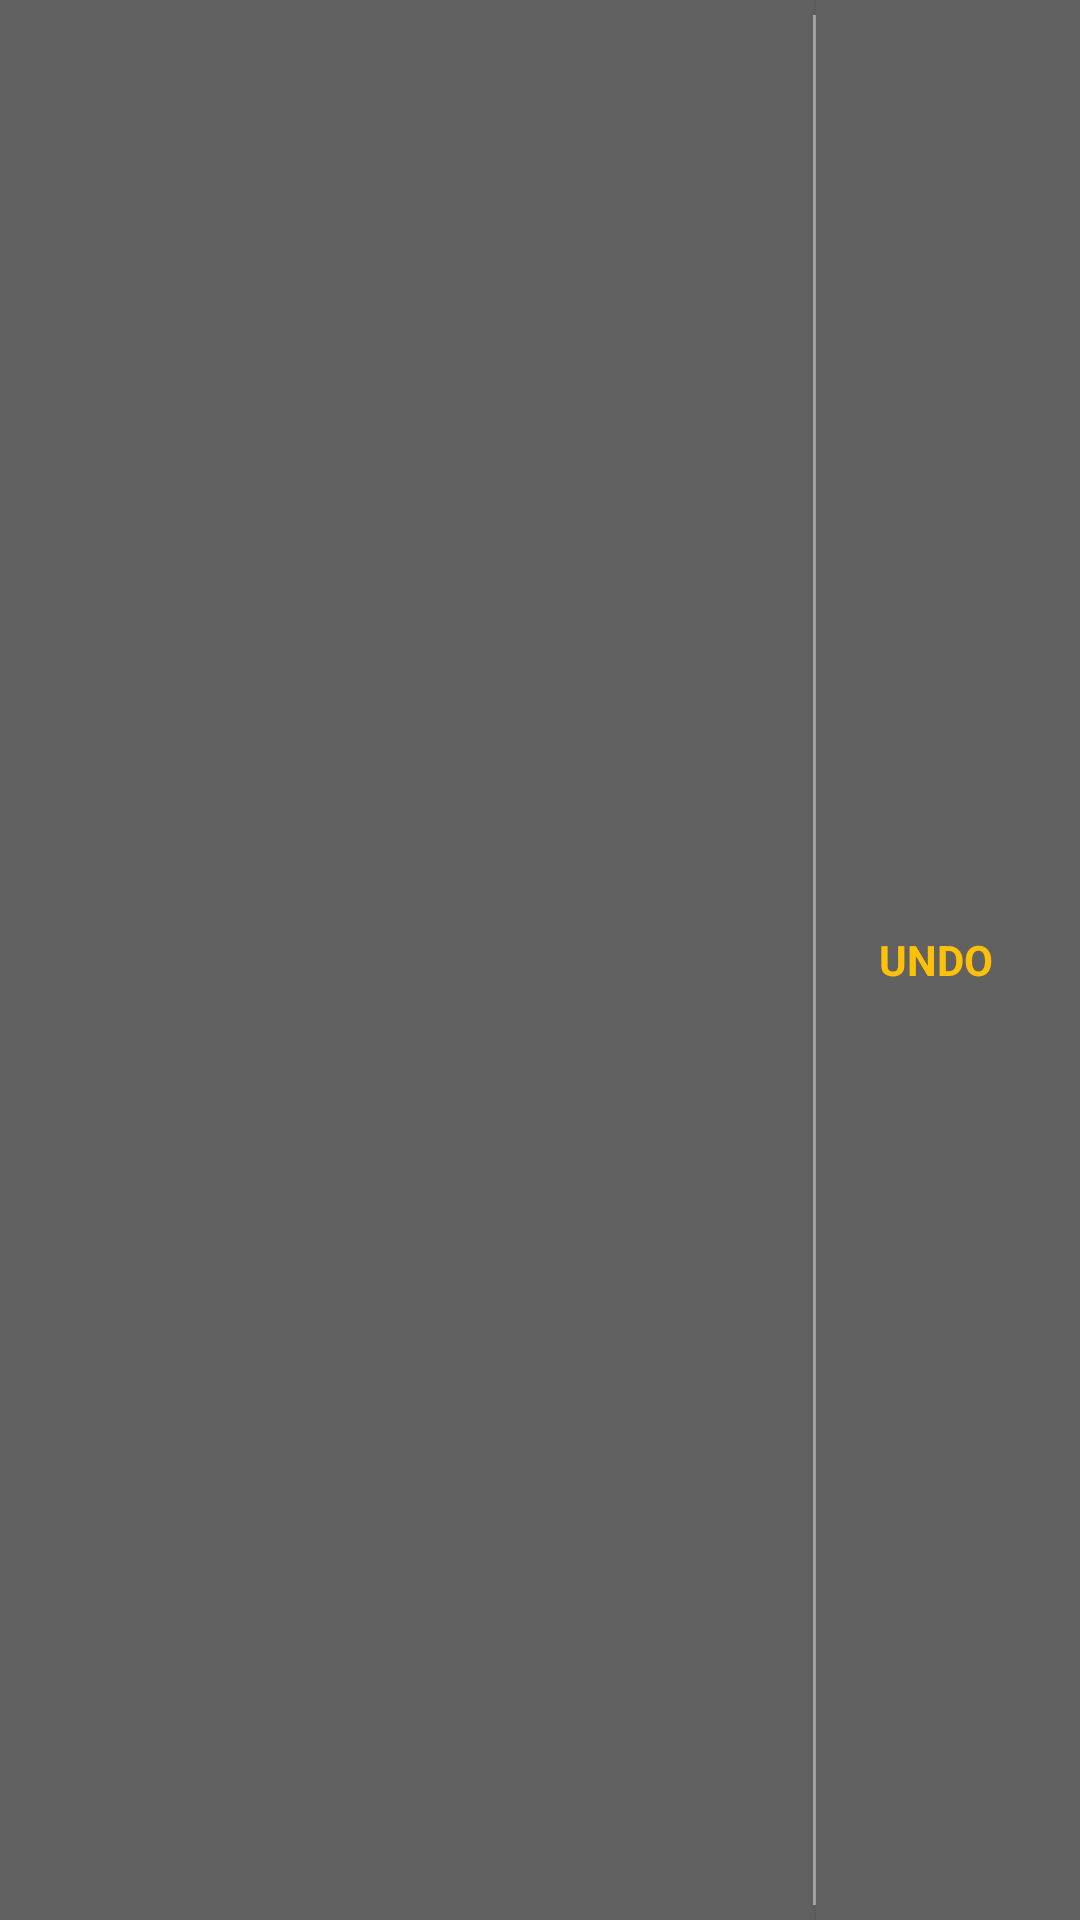

This screen was rendered from an Android layout file. Write that file and the resources it references.
<!-- AndroidManifest.xml: application theme AppTheme -->
<!-- res/layout/undo_toast.xml -->
<LinearLayout xmlns:android="http://schemas.android.com/apk/res/android"
    android:id="@+id/undobar"
    style="@style/UndoBar">
    <TextView android:id="@+id/undobar_message" style="@style/UndoBarMessage" />
    <View
        android:layout_width="1dp"
        android:layout_height="fill_parent"
        android:paddingTop="@dimen/tiny"
        android:paddingBottom="@dimen/tiny"
        android:background="@android:color/darker_gray"
        android:layout_marginTop="@dimen/tiny"
        android:layout_marginBottom="@dimen/tiny" />
    <Button android:id="@+id/undobar_button" style="@style/UndoBarButton" />
</LinearLayout>
<!-- resources referenced by this layout -->
<resources>
  <dimen name="tiny">5dp</dimen>
  <style name="UndoBar">
          <item name="android:layout_width">match_parent</item>
          <item name="android:layout_height">@dimen/undobar_height</item>
          <item name="android:layout_gravity">bottom</item>
          <item name="android:layout_marginLeft">8dp</item>
          <item name="android:layout_marginRight">8dp</item>
          <item name="android:layout_marginBottom">@dimen/standard</item>
          <item name="android:orientation">horizontal</item>
          <item name="android:background">@color/primary_700</item>
          <item name="android:clickable">true</item>
      </style>
  <style name="UndoBarButton">
          <item name="android:layout_width">wrap_content</item>
          <item name="android:layout_height">match_parent</item>
          <item name="android:paddingLeft">@dimen/standard</item>
          <item name="android:paddingRight">24dp</item>
          <item name="android:background">@color/primary_700</item>
          <item name="android:gravity">center</item>
          <item name="android:drawablePadding">12dp</item>
          <item name="android:textAppearance">?android:textAppearanceSmall</item>
          <item name="android:textAllCaps">true</item>
          <item name="android:textStyle">bold</item>
          <item name="android:textColor">@color/accent_500</item>
          <item name="android:text">@string/undo</item>
      </style>
  <style name="UndoBarMessage">
          <item name="android:layout_width">0dp</item>
          <item name="android:layout_weight">1</item>
          <item name="android:layout_height">wrap_content</item>
          <item name="android:layout_marginLeft">@dimen/standard</item>
          <item name="android:layout_gravity">center_vertical</item>
          <item name="android:layout_marginRight">@dimen/standard</item>
          <item name="android:textAppearance">?android:textAppearanceMedium</item>
          <item name="android:textColor">@color/primary_400 </item>
      </style>
  <style name="AppTheme" parent="Theme.AppCompat.Light.NoActionBar">
          <item name="colorPrimary">@color/primary_800</item>
          <item name="colorPrimaryDark">@color/primary_900</item>
          <item name="android:windowBackground">@color/primary_400</item>
          <item name="android:textColor">@color/primary_text</item>
          <item name="colorControlNormal">@color/primary_800</item>
          <item name="colorControlActivated">@color/primary_900</item>
          <item name="colorControlHighlight">@color/accent_500</item>
          <item name="android:textColorHighlight">@color/primary_700</item>
          
          
          <item name="colorAccent">@color/accent_500</item>
      </style>
  <dimen name="undobar_height">42dp</dimen>
  <dimen name="standard">16dp</dimen>
  <color name="primary_700">#616161</color>
  <color name="accent_500">#FFC107</color>
  <string name="undo">Undo</string>
  <color name="primary_400">#dddddd</color>
  <color name="primary_800">#424242</color>
  <color name="primary_900">#212121</color>
  <color name="primary_text">#dd000000</color>
</resources>
